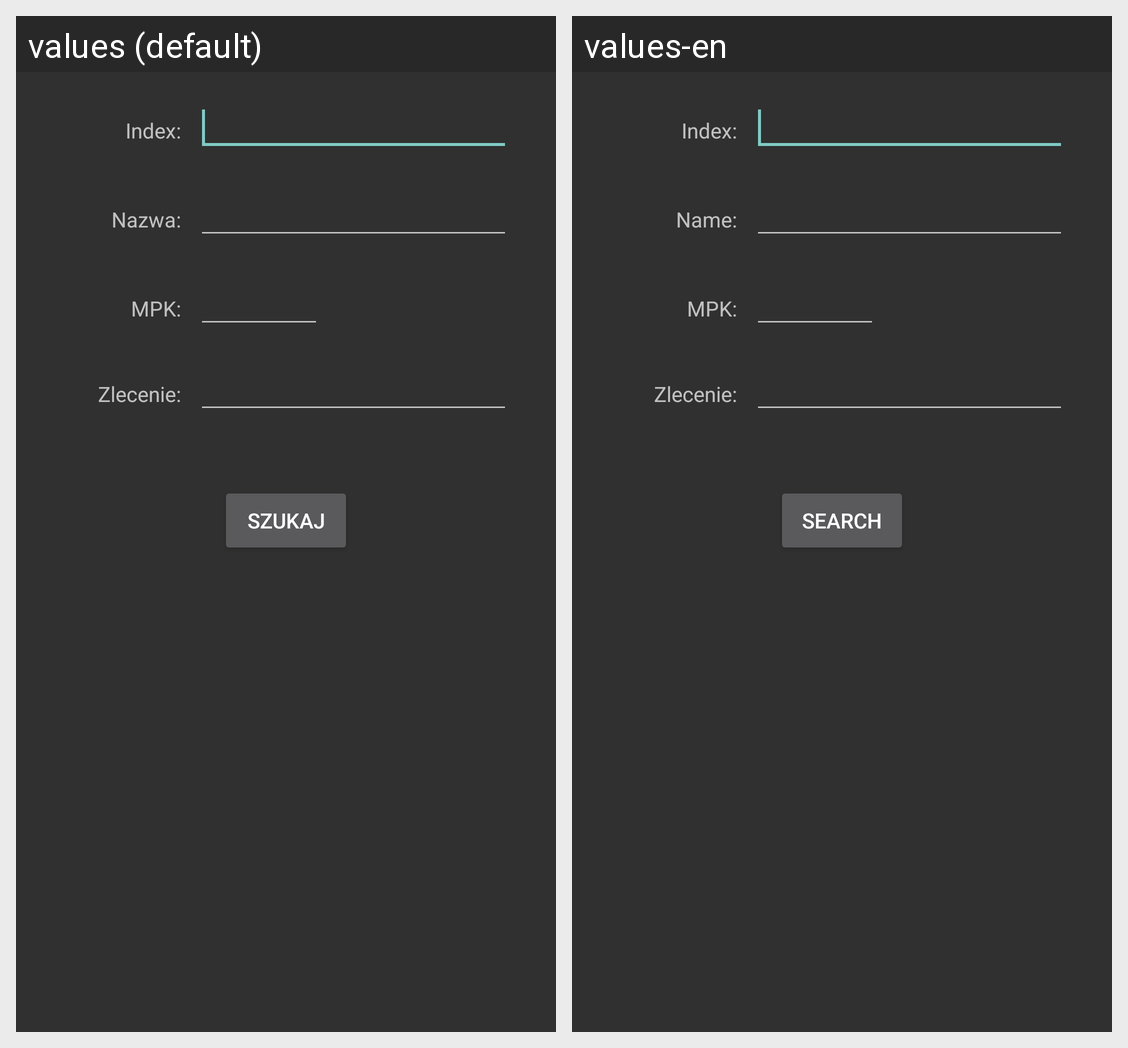

Strings drawn on this Android screen and how each of the app's shown locales translates them:
Android screen res/layout/activity_search_collected.xml rendered under 2 locales, left to right: values (default), values-en. Device: Nexus 5 (rendered at 1080×1920; each locale shown at half size, 540×960, under a caption strip naming it); theme Theme.AppCompat.
Strings drawn on this screen, with the default value and each locale's value (text and hints the layout hard-codes, and strings that could not be matched under every locale, appear in the picture but are not listed):

txt_name_search_activ
  values: Nazwa:
  values-en: Name:

txt_index_search_activ
  values: Index:
  values-en: Index:

btn_search_activ
  values: Szukaj
  values-en: Search
